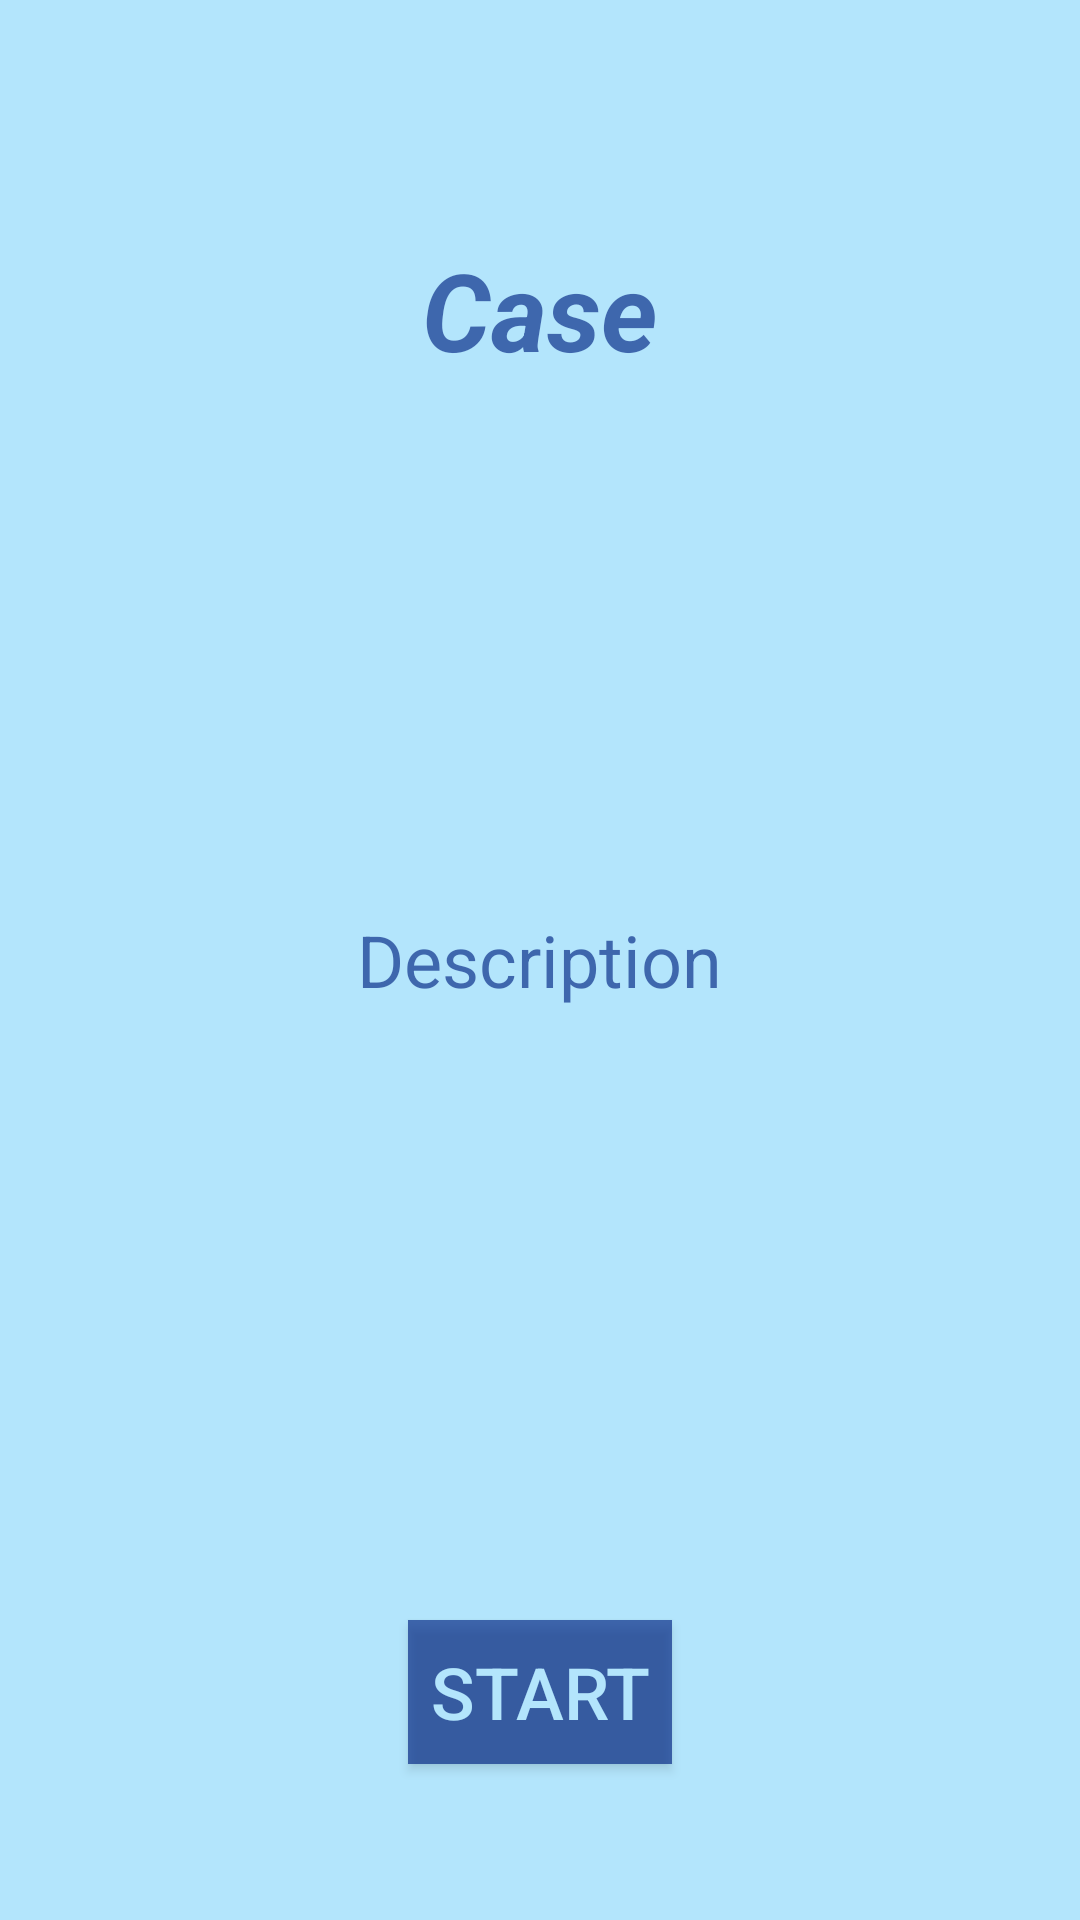

Reconstruct the res/layout file that produces this screen, plus the resources it refers to.
<!-- AndroidManifest.xml: application theme ToTheRescueStyle -->
<!-- res/layout/activity_quiz_start.xml -->
<?xml version="1.0" encoding="utf-8"?>
<RelativeLayout xmlns:android="http://schemas.android.com/apk/res/android"
    xmlns:tools="http://schemas.android.com/tools"
    android:layout_width="match_parent"
    android:layout_height="match_parent"
    android:paddingLeft="@dimen/activity_horizontal_margin"
    android:paddingRight="@dimen/activity_horizontal_margin"
    android:paddingTop="36dp"
    android:paddingBottom="@dimen/activity_vertical_margin"
    tools:context="com.rescue.totherescue.quiz.QuizStartActivity"
    android:background="@color/lightblue">

    <TextView
        android:layout_width="match_parent"
        android:layout_height="wrap_content"
        android:text="Case"
        android:id="@+id/textView_case"
        android:textSize="36sp"
        android:textColor="@color/strongblue"
        android:textStyle="bold|italic"
        android:gravity="center"
        android:layout_marginTop="43dp"
        android:layout_alignParentTop="true"
        android:layout_alignParentLeft="true"
        android:layout_alignParentStart="true" />

    <TextView
        android:layout_width="wrap_content"
        android:layout_height="wrap_content"
        android:text="Description"
        android:id="@+id/textView_description"
        android:textSize="24sp"
        android:gravity="center"
        android:textColor="@color/strongblue"
        android:layout_centerVertical="true"
        android:layout_centerHorizontal="true" />

    <Button
        android:layout_width="wrap_content"
        android:layout_height="wrap_content"
        android:text="@string/start_text"
        android:id="@+id/button_start"
        android:textSize="24sp"
        android:background="@color/strongblue"
        android:textColor="@color/lightblue"
        android:layout_alignParentBottom="true"
        android:layout_centerHorizontal="true"
        android:layout_marginBottom="52dp" />

</RelativeLayout>
<!-- resources referenced by this layout -->
<resources>
  <item name="lightblue" type="color">#FFB3E5FC</item>
  <item name="strongblue" type="color">#a6002383</item>
  <string name="start_text">Start</string>
  <style name="ToTheRescueStyle" parent="Theme.AppCompat.Light.DarkActionBar">
          
      </style>
</resources>
